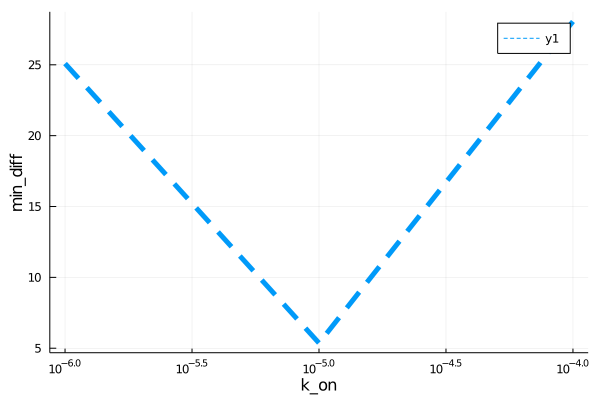

Values plotted in this chart, from the file beside it:
para, error
1.0e-6, 25.09
9.999999999999999e-6, 5.363
9.999999999999999e-5, 28.06
